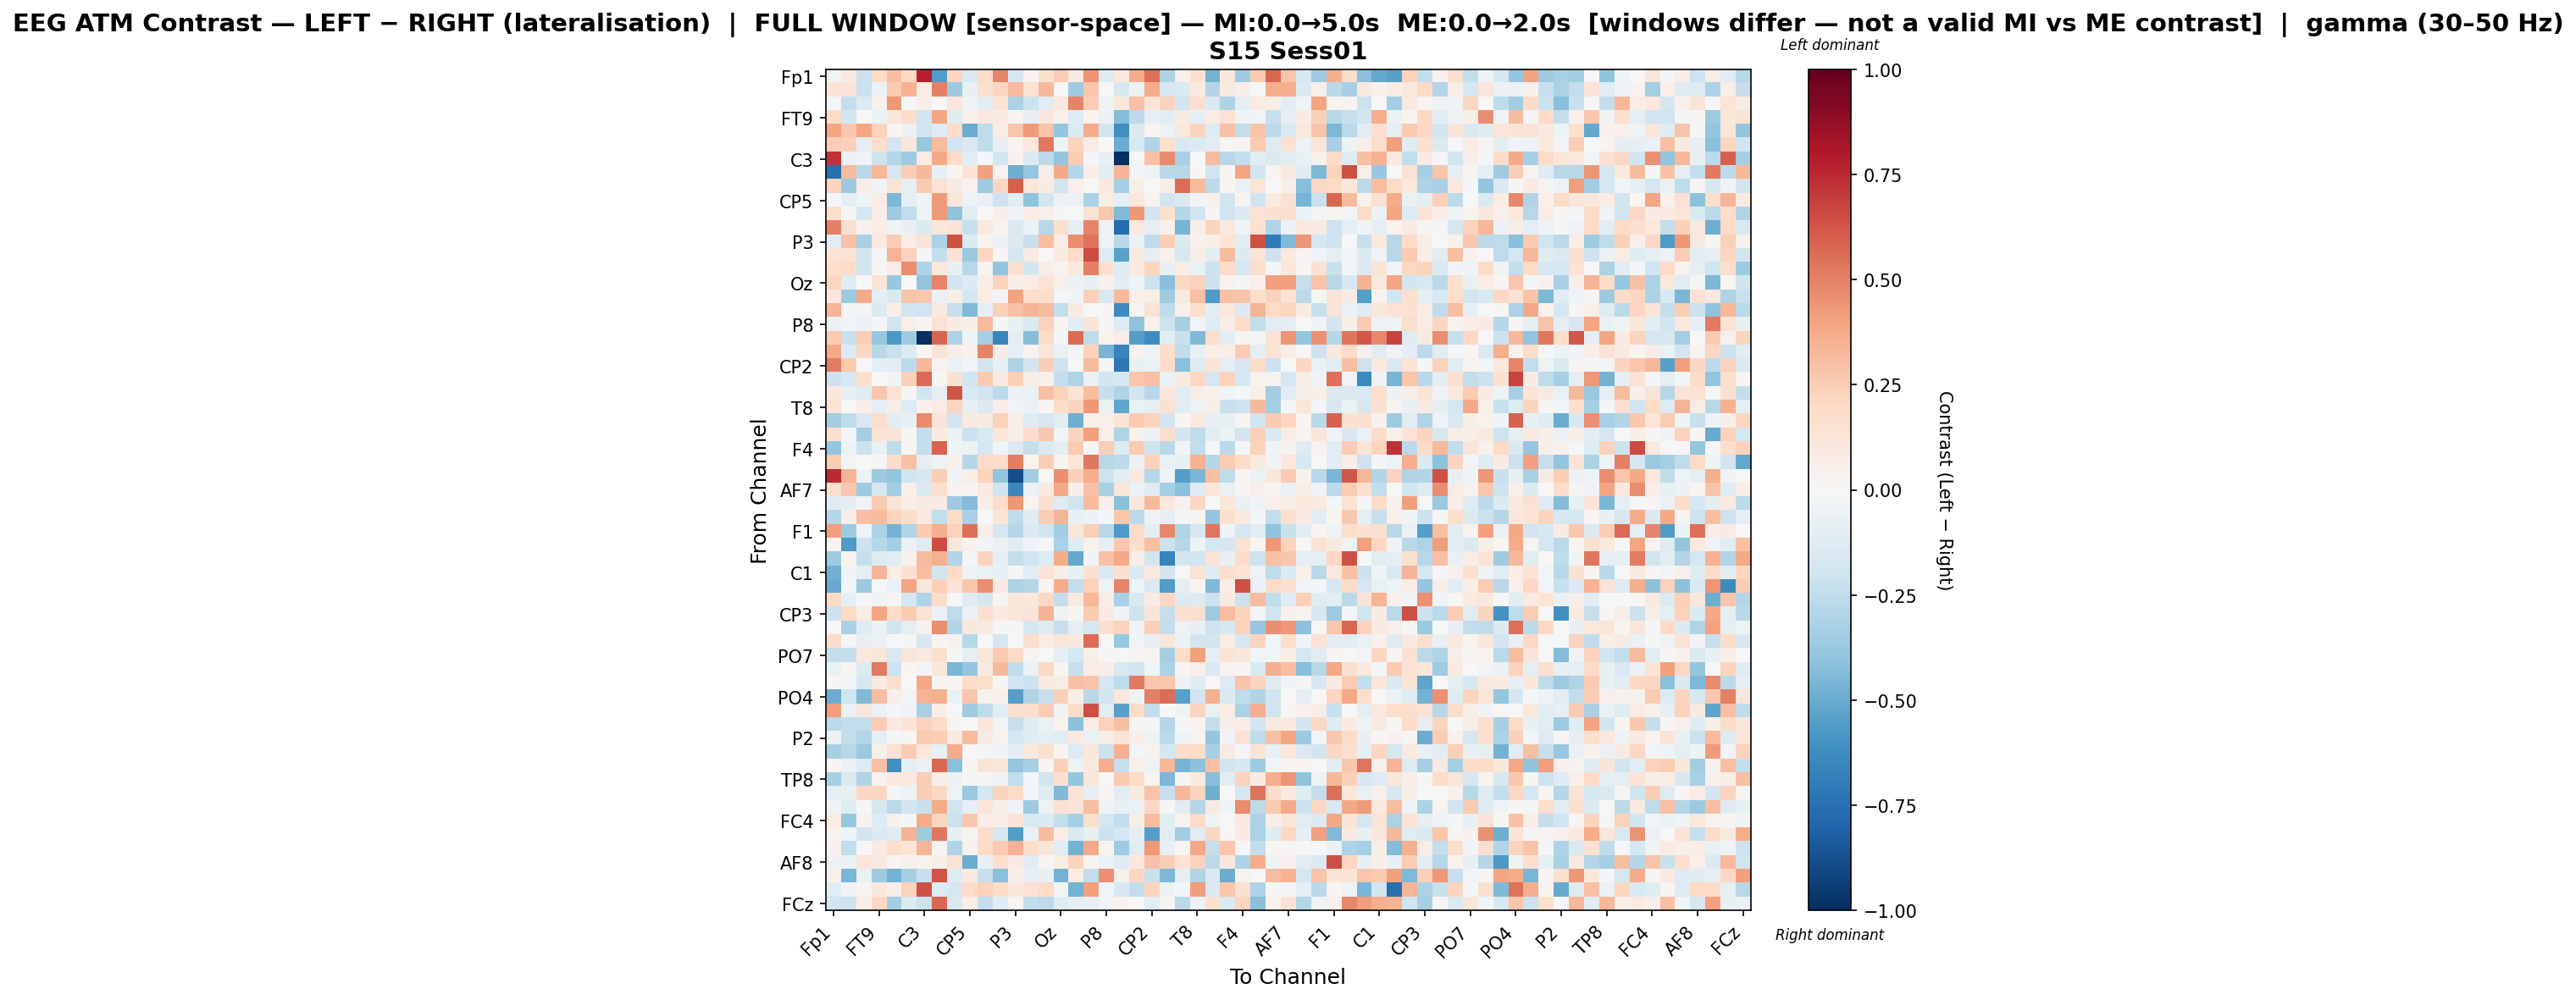

The table this chart was drawn from, first rows:
, Fp1, Fz, F3, FT9, FC5, FC1, C3, T7, TP9, CP5, CP1, Pz, P3, P7, O1, Oz, O2, P4, P8, TP10, CP6, CP2, Cz
Fp1, -0.02892, 0.08598, -0.2117, 0.1993, 0.3007, 0.2104, 0.7786, -0.558, 0.213, -0.1484, 0.1852, 0.4849, -0.1644, 0.03145, 0.1572, 0.2573, 0.09749, 0.4511, -0.1262, 0.09943, 0.3742, 0.5486, -0.3111
Fz, 0.1292, 0.1261, -0.212, -0.05647, 0.2643, 0.3503, 0.07177, 0.5019, -0.3622, -0.07258, 0.1687, 0.2119, 0.316, 0.1475, 0.3226, -0.00606, -0.3528, 0.2751, -0.0009922, -0.1626, -0.06224, 0.3686, -0.1795
F3, -0.02305, -0.2382, -0.1338, 0.04615, 0.4332, -0.01736, 0.06729, 0.007062, 0.1125, -0.04092, -0.1061, 0.1394, -0.3163, -0.2181, -0.108, 0.1024, 0.4995, 0.2574, -0.05465, 0.1041, 0.2895, 0.1267, 0.2333
FT9, 0.201, -0.1836, 8.663027369330214e-05, -0.06712, 0.1142, 0.18, -0.1936, 0.3977, -0.124, 0.04786, 0.1075, 0.08512, 0.02, -0.08078, 0.1099, 0.04038, -0.1305, 0.03276, -0.05704, -0.4348, -0.2611, -0.07957, -0.1094
FC5, 0.3946, 0.2714, 0.3917, 0.2334, 0.0219, -0.05817, -0.1965, -0.1284, 0.1981, -0.4989, -0.2512, 0.07788, 0.2767, 0.4235, 0.2824, -0.3837, -0.1384, 0.3727, -0.186, -0.6098, -0.1418, 0.03054, -0.04944
FC1, 0.243, 0.241, -0.09162, 0.1697, -0.1901, 0.1109, -0.3752, 0.3133, -0.1994, -0.144, -0.2529, -0.07454, 0.02678, 0.104, 0.5286, -0.04791, 0.2216, 0.08097, 0.004353, -0.4982, -0.1561, -0.2973, 0.1681
C3, 0.7193, -0.05513, -0.037, -0.2073, -0.2829, -0.3582, 0.08193, 0.3755, 0.2, -0.1043, -0.02217, -0.1814, 0.04358, -0.1379, -0.2608, -0.3962, 0.2512, -0.02101, -0.07172, -0.9932, -0.009764, 0.2914, 0.4705
T7, -0.7553, 0.32, -0.2672, 0.3326, -0.1666, 0.249, 0.3275, -0.0808, 0.02011, 0.1353, 0.4083, 0.03474, -0.4896, -0.3878, 0.05728, 0.3824, -0.287, 0.06324, -0.1068, 0.3415, -0.0163, -0.05187, -0.2697
TP9, 0.2222, -0.3628, 0.0677, -0.03499, 0.1392, -0.09542, 0.2608, 0.1417, 0.0823, 0.0381, -0.3592, 0.2046, 0.5952, 0.1223, 0.08524, -0.193, 0.05311, 0.006783, 0.1052, -0.33, 0.06529, 0.007728, 0.07345
CP5, -0.01449, -0.09125, -0.04368, 0.08424, -0.452, -0.09036, -0.04087, 0.4283, 0.1237, -0.04756, -0.07599, -0.2066, -0.1121, -0.4059, -0.1826, -0.06088, -0.06027, -0.3174, 0.0756, -0.07842, 0.1078, 0.02975, -0.1882
CP1, 0.1753, 0.0122, -0.1767, 0.06697, -0.3535, -0.2496, -0.048, 0.426, -0.403, -0.1028, 0.006472, 0.05492, -0.04556, 0.07307, 0.04794, -0.02327, -0.004103, 0.1418, 0.2729, -0.4441, 0.4354, -0.1853, 0.1569
Pz, 0.5062, 0.1574, 0.03448, 0.0715, -0.03582, -0.07415, -0.1351, 0.1162, 0.1402, -0.23, 0.09405, 0.03864, -0.1438, -0.06221, -0.2782, 0.1629, -0.08106, 0.4881, -0.04946, -0.7725, 0.0995, -0.08736, 0.04989
P3, -0.1167, 0.2966, -0.3281, 0.09565, 0.2508, 0.07518, 0.1297, -0.3186, 0.6343, -0.1354, 0.03567, -0.05621, -0.1418, -0.2254, 0.3052, 0.07562, 0.4636, 0.5411, -0.04394, -0.276, -0.05866, -0.2525, 0.2444
P7, 0.135, 0.1455, -0.1915, -0.02252, 0.34, 0.2268, -0.009394, -0.2456, 0.1438, -0.3724, 0.2176, 0.02326, -0.1758, 0.08019, 0.006827, 0.09015, 0.1994, 0.653, -0.1281, -0.5347, 0.09742, -0.09117, 0.04254
O1, 0.1689, 0.1966, -0.1842, 0.01533, 0.07043, 0.462, -0.3089, 0.1054, -0.0746, -0.2748, 0.02301, -0.3912, 0.1615, -0.1854, 0.05835, 0.03547, 0.1079, 0.5069, 0.1611, -0.1278, 0.09985, 0.2213, -0.07763
Oz, 0.217, -0.1186, 0.0002255, 0.1258, -0.3807, -0.005578, -0.3946, 0.4888, -0.1978, -0.1393, 0.06189, 0.2336, 0.0573, 0.0747, 0.1365, 0.05283, -0.05901, -0.07047, 0.04669, -0.1029, -0.04153, -0.2184, -0.4185
O2, 0.1068, -0.3734, 0.3827, -0.08808, -0.1423, 0.2872, 0.2676, -0.06502, 0.05836, -0.167, 0.0752, -0.02865, 0.4055, 0.1761, 0.184, -0.0205, -0.02606, 0.2365, -0.1487, 0.3232, 0.04641, 0.05939, -0.3521
P4, 0.3371, -0.01232, -0.02164, -0.1359, 0.06512, -0.1879, -0.1969, 0.09304, -0.2269, -0.4451, -0.08651, 0.2375, 0.2912, 0.3395, 0.3168, -0.2461, 0.08328, 0.004383, 0.007833, -0.6276, 0.01829, 0.1425, -0.2517
P8, -0.06788, -0.02403, -0.05629, -0.01121, -0.2008, 0.0492, 0.01652, 0.1478, 0.07862, 0.05713, 0.3142, -0.02017, -0.07153, -0.143, 0.2341, 0.03583, -0.116, 0.1308, -0.01856, -0.1279, -0.3989, 0.03966, -0.2046
TP10, 0.2611, -0.2232, 0.2432, -0.3803, -0.571, -0.3541, -1.0, 0.582, -0.3055, -0.04627, -0.3297, -0.6612, -0.08748, -0.4245, 0.1885, -0.01496, 0.5616, -0.253, 0.03815, 0.07807, -0.5506, -0.6219, -0.1144
CP6, 0.3775, -0.1405, 0.2053, -0.2809, -0.2259, -0.1352, 0.00828, 0.1327, 0.06517, 0.04442, 0.4943, 0.08126, -0.08493, 0.02597, 0.1177, -0.07225, -0.008508, 0.2284, -0.4659, -0.6617, 0.0426, -0.03479, 0.1853
CP2, 0.5083, 0.262, 0.001308, -0.09169, -0.1102, -0.2614, 0.33, 0.03557, -0.06341, -0.03005, -0.1815, -0.08559, -0.318, -0.1869, 0.2488, -0.2032, 0.001301, 0.314, -0.02256, -0.7178, -0.07355, -0.06674, 0.1894
Cz, -0.2166, -0.1567, 0.1751, -0.004087, -0.03648, 0.2418, 0.5671, 0.01639, 0.1559, -0.1889, 0.2614, 0.0787, 0.2386, 0.05505, 0.05457, -0.2407, -0.2976, -0.06641, -0.1914, -0.1766, 0.28, 0.3023, -0.06738
C4, 0.1159, -0.09481, -0.1229, 0.2753, 0.141, 0.01154, -0.1956, -0.09225, 0.6295, -0.1512, -0.1932, -0.262, -0.05739, -0.06741, 0.2917, 0.229, 0.1396, 0.305, -0.2275, -0.303, -0.1856, -0.2746, 0.1171
T8, 0.1405, 0.003136, 0.05663, -0.09709, 0.06312, -0.1287, 0.04028, 0.07189, 0.2251, -0.07647, -0.1416, 0.05815, -0.03061, -0.06661, 0.02183, 0.1812, 0.2224, 0.4371, -0.06736, -0.5205, -0.06992, -0.09943, 0.1528
FT10, -0.3451, -0.2561, -0.1489, 0.172, -0.1042, -0.07802, 0.473, 0.1301, -0.1889, 0.08003, 0.09241, 0.2287, 0.0592, -0.1264, -0.1698, -0.1159, -0.488, 0.05032, 0.04894, 0.1397, 0.2627, 0.2258, -0.1805
FC2, 0.1654, -0.01777, -0.3405, 0.1424, 0.1377, 0.01916, -0.2456, 0.08873, -0.06344, -0.2142, -0.1545, 0.1176, 0.06758, 0.1897, 0.2716, -0.02375, 0.2222, 0.4065, 0.04773, -0.3013, 0.04288, -0.05872, 0.1766
F4, -0.3836, -0.06221, -0.2136, -0.0659, -0.2567, 0.02084, -0.2399, 0.5918, -0.04153, -0.05285, -0.1787, -0.04262, -0.1447, -0.237, -0.1457, -0.08737, 0.2621, 0.0191, 0.2428, -0.1283, 0.2582, -0.1996, -0.2761
F8, 0.2542, -0.02765, 0.005051, 0.01322, 0.1885, 0.291, -0.09099, -0.0504, 0.04095, -0.2877, 0.1965, 0.1941, 0.5127, 0.03345, 0.2459, 0.02432, 0.1188, 0.5245, -0.279, -0.2653, -0.05906, 0.228, -0.06847
Fp2, 0.7428, 0.3395, -0.05683, -0.3629, -0.3915, -0.202, -0.164, 0.2458, -0.03508, 0.06303, 0.2259, -0.3908, -0.8886, -0.3447, 0.006247, 0.4671, 0.2377, 0.3601, -0.2059, -0.1078, 0.09952, -0.2834, -0.04612
AF7, 0.1657, 0.2693, -0.3541, -0.1699, -0.3483, 0.05132, -0.144, 0.1776, 0.03878, 0.03114, 0.09443, -0.2015, -0.6451, -0.05856, 0.09922, 0.388, 0.05941, 0.2915, -0.3261, 0.1215, -0.05617, -0.1226, -0.3351
AF3, -0.1273, -0.09108, -0.03621, 0.259, 0.1277, 0.06219, 0.08075, 0.08355, -0.3573, -0.4372, 0.06321, 0.1812, 0.4405, 0.02999, 0.1606, -0.1298, -0.2004, 0.3133, 0.05255, -0.415, 0.1141, 0.3235, 0.1126
AFz, -0.2863, 0.05566, 0.3019, 0.3154, 0.2202, 0.1852, 0.09465, -0.2425, 0.1956, -0.3261, -0.0007031, 0.1285, -0.256, -0.1185, 0.2453, 0.3429, -0.07347, -0.05682, -0.0159, 0.2807, -0.2604, -0.04362, -0.08567
F1, 0.4128, -0.3557, -0.03553, -0.3133, -0.4731, -0.3021, 0.2581, 0.3566, 0.2323, 0.5495, 0.05848, -0.1737, -0.2867, -0.143, -0.1906, -0.3506, 0.1102, 0.2354, -0.2766, -0.5684, 0.1927, -0.09722, 0.4799
FT7, 0.03012, -0.5647, -0.2102, -0.288, -0.3374, -0.05942, -0.1181, 0.654, 0.1127, 0.04658, -0.02728, -0.0643, -0.1041, -0.0342, -0.01036, -0.3209, -0.1322, 0.03291, -0.08119, 0.266, 0.176, 0.303, -0.217
FC3, -0.3582, 0.03109, -0.2317, -0.1396, -0.1104, 0.03974, 0.3165, 0.3555, -0.2934, -0.02175, 0.2211, -0.07857, -0.2393, -0.1999, -0.1327, 0.3736, -0.5156, -0.03559, 0.2965, 0.3807, 0.06842, -0.1815, -0.6641
C1, -0.4792, -0.03699, -0.1006, 0.3406, 0.07521, 0.1614, 0.3089, -0.182, 0.1968, -0.05344, -0.06555, -0.07694, -0.01951, -0.111, 0.1344, 0.06326, -0.07507, 0.1584, -0.1471, 0.1503, -0.1398, 0.09958, -0.1806
C5, -0.5025, -0.02998, -0.3608, -0.02041, -0.06966, 0.3961, 0.1132, 0.2389, 0.1482, 0.2769, 0.4635, 0.07987, -0.3097, -0.2845, 0.02519, 0.3685, -0.2448, 0.2332, -0.05209, 0.4866, -0.03955, -0.1406, -0.5564
TP7, 0.1963, -0.08781, -0.01249, -0.03965, 0.01309, -0.1728, -0.3024, 0.1798, 0.001871, -0.1234, -0.1776, 0.02648, 0.1017, 0.1024, 0.2069, -0.2376, 0.08747, 0.3338, 0.07203, -0.3207, -0.1629, 0.08078, 0.2089
CP3, -0.2168, 0.196, 0.07167, 0.3913, 0.195, 0.2593, 0.1414, -0.05701, -0.2545, -0.06827, 0.1613, 0.07891, 0.1241, 0.1256, 0.3492, -0.04707, 0.02078, 0.2622, 0.0859, -0.03998, -0.2107, 0.1273, -0.2323
P1, 0.003258, -0.3217, -0.1178, -0.0694, -0.1913, -0.0997, 0.04525, 0.4686, -0.2899, 0.1168, 0.09342, -0.008008, -0.01711, -0.1684, -0.1181, -0.2293, -0.09204, -0.1713, 0.1789, 0.223, -0.04478, 0.2374, -0.2351
P5, 0.1846, -0.01625, -0.08252, -0.05719, 0.001712, 0.008221, -0.1599, 0.01254, 0.0403, -0.287, 0.003555, -0.1744, -0.004483, 0.1777, 0.07845, 0.1249, 0.1063, 0.5564, 0.00691, -0.3809, -0.02794, -0.08585, 0.1186
PO7, -0.2376, -0.24, 0.1093, 0.1198, -0.1541, 0.1206, 0.1002, 0.1632, 0.01423, -0.1013, 0.1149, 0.2653, 0.1974, 0.02566, 0.006276, -0.09465, -0.176, 0.05799, 0.01254, 0.01417, 0.01168, 0.02642, -0.3346
PO3, -0.06861, 0.02654, -0.1381, 0.5179, -0.2049, 0.01714, -0.02636, 0.1119, -0.4531, -0.3913, 0.08622, 0.3236, -0.2562, -0.05882, 0.209, 0.02306, -0.2315, 0.07614, 0.06083, -0.1526, -0.1894, -0.03188, -0.3146
POz, 0.008605, -0.02871, -0.1661, 0.08563, 0.1646, 0.001528, 0.3885, 0.0308, 0.02094, 0.1821, 0.1792, 0.0199, -0.1916, -0.2173, 0.08859, 0.07301, 0.2964, 0.2833, -0.1662, -0.2538, 0.5222, 0.2678, 0.2773
PO4, -0.4994, -0.1985, -0.4408, 0.309, 0.05577, -0.024, 0.3437, 0.3521, -0.06274, 0.2736, 0.04575, 0.04767, -0.5491, -0.2988, -0.2284, 0.242, 0.05831, -0.2775, -0.1926, 0.1063, -0.04983, 0.506, 0.5553
PO8, 0.4163, -0.05811, 0.111, -0.05614, -0.01517, -0.03188, -0.3244, 0.06311, 0.0004757, -0.3545, -0.2572, -0.1088, 0.1634, 0.1793, 0.2544, -0.05215, 0.2021, 0.6428, -0.11, -0.5445, 0.1832, -0.2432, 0.005571
P6, -0.2724, -0.2438, -0.2401, 0.2517, 0.07904, 0.1405, 0.227, 0.1948, 0.02728, -0.00231, 0.1106, -0.02522, -0.2268, -0.121, -0.06638, 0.03204, -0.4139, 0.07095, 0.2304, 0.3019, -0.02303, -0.02064, -0.2884
P2, -0.06445, -0.2448, -0.2932, -0.09437, -0.01322, 0.01667, 0.2603, 0.246, 0.09584, 0.3181, 0.08442, 0.0344, -0.1769, -0.1229, -0.08694, -0.1159, 0.08884, -0.07024, 0.05613, 0.138, 0.06466, -0.04932, -0.2632
CPz, -0.3343, -0.2758, -0.3695, 0.0532, 0.1523, 0.2553, 0.111, -0.07716, 0.3689, 0.0003546, -0.01666, -0.03837, -0.08798, 0.1037, 0.1695, 0.01701, -0.133, 0.1155, -0.2124, 0.3559, -0.01666, 0.03567, -0.1737
CP4, 0.01897, -0.0584, -0.1345, 0.2939, -0.6139, -0.09167, -0.05858, 0.5721, -0.4176, 0.01598, 0.1325, 0.1245, -0.3887, -0.3332, 0.008681, 0.2392, -0.04733, 0.1048, 0.3596, -0.2276, 0.05446, -0.0485, 0.3282
TP8, -0.331, -0.1416, -0.2982, 0.03221, 0.1087, 0.09364, 0.2499, 0.068, -0.06215, 0.008015, -0.01142, -0.03784, -0.2456, -0.01027, -0.193, 0.1687, -0.3878, 0.1101, -0.003039, 0.2621, 0.1984, 0.02796, -0.4525
C6, -0.09845, -0.07307, 0.2052, 0.2135, -0.01064, -0.05303, 0.2429, 0.2089, -0.04947, -0.3712, -0.1742, 0.2191, 0.1879, -0.01982, -0.1223, -0.4447, 0.1351, -0.08535, 0.02815, -0.1109, 0.08991, 0.2889, -0.2323
C2, -0.04124, -0.1177, 0.006947, -0.1722, -0.2688, -0.1872, -0.2213, 0.3685, -0.2002, -0.08101, 0.1249, 0.05871, -0.03438, -0.3571, -0.05454, 0.1425, 0.1324, 0.305, -0.03513, -0.07383, -0.06281, 0.2073, 0.00846
FC4, 0.07556, -0.3798, 0.03366, -0.126, 0.04571, -0.0154, 0.3701, 0.217, -0.2139, 0.2682, 0.07191, 0.07648, 0.139, -0.1485, -0.137, -0.2497, -0.3282, 0.1792, -0.1733, -0.2456, 0.05617, 0.315, -0.1102
FT8, 0.03459, -0.03556, -0.1842, -0.1384, -0.1299, 0.3493, -0.3547, 0.5264, -0.07772, 0.03039, 0.1821, -0.1755, -0.5623, -0.07473, 0.3195, 0.07557, -0.145, -0.08292, -0.2173, -0.1732, -0.09611, -0.5469, -0.1072
F6, 0.0417, -0.2473, 0.007081, 0.08163, 0.1792, 0.1376, 0.343, 0.01867, -0.301, 0.03935, 0.1898, 0.2597, 0.3514, 0.1812, 0.1173, -0.1206, -0.4701, 0.3764, 0.009754, -0.3585, -0.1226, 0.437, -0.08309
AF8, -0.05954, -0.07027, 0.1206, 0.0875, 0.01054, 0.04088, 0.03332, 0.05664, 0.1461, -0.4964, -0.07673, 0.1716, 0.08236, -0.1152, 0.02275, 0.07416, 0.2234, 0.0267, -0.06283, -0.1301, 0.1029, 0.2927, 0.2463
AF4, 0.04353, -0.4559, -0.06527, -0.3525, -0.4753, -0.3335, -0.219, 0.6317, -0.128, 0.0979, -0.2312, -0.4179, 0.06869, -0.08302, -0.07206, -0.4693, 0.07134, -0.2435, 0.4537, 0.0483, 0.2155, -0.2232, -0.4461
F2, -0.1124, -0.03183, 0.02542, 0.1161, 0.06439, 0.2338, 0.6352, -0.1403, -0.1683, 0.2029, 0.2335, 0.1874, 0.1113, 0.1492, 0.1958, -0.02741, -0.4762, 0.4097, -0.0309, -0.1578, -0.2463, 0.225, -0.06199
... 1 more rows
